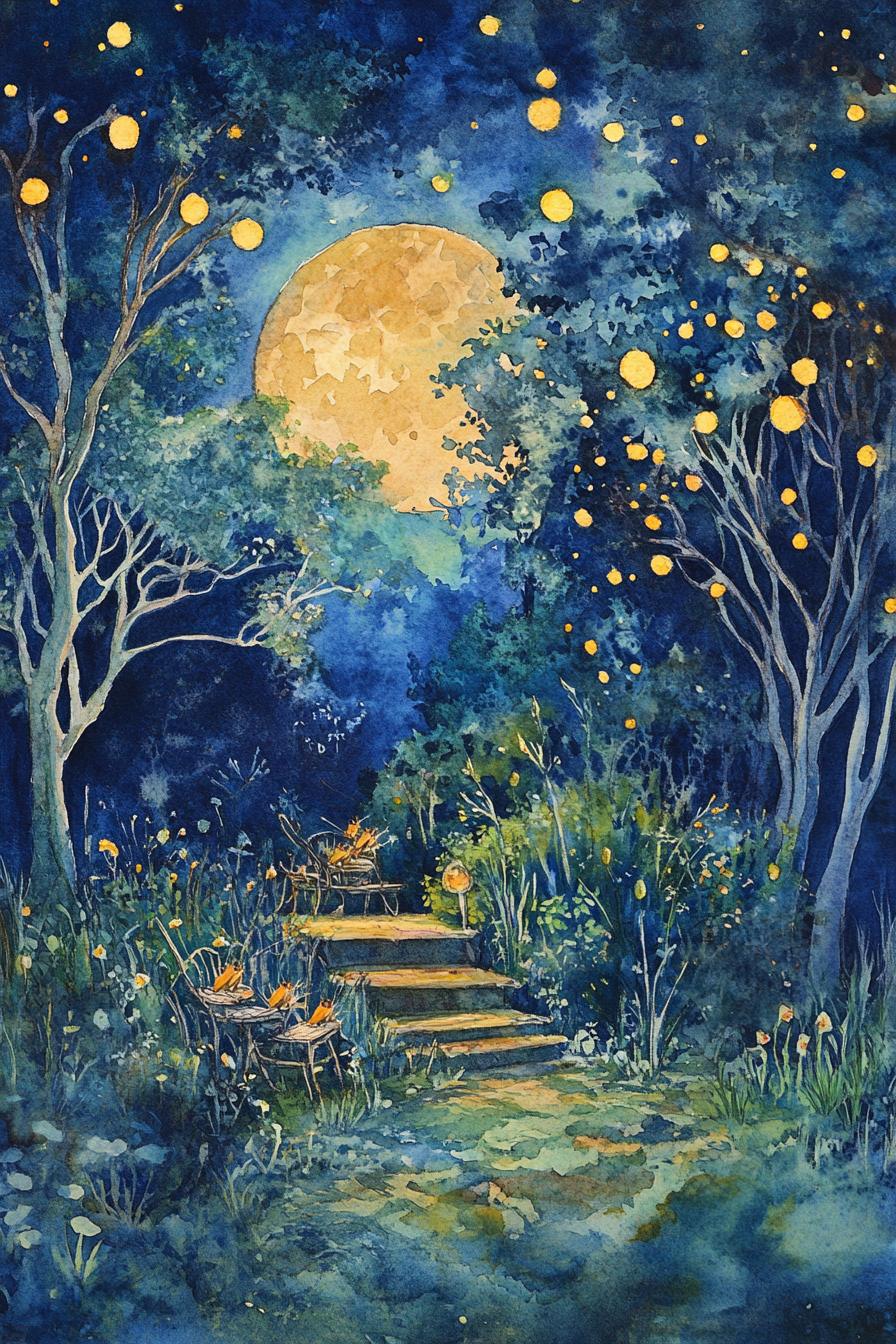
Generation parameters embedded in this image by Midjourney (PNG 'Description' text chunk):
Rediscover the serenade of crickets in a moonlit garden through a watercolor illustration. Soft, rhythmic brushstrokes and subtle washes of color should evoke the mesmerizing chorus of these nocturnal musicians, enveloping viewers in the tranquil melodies that harmonize with the night's gentle ambiance --ar 2:3 --v 6.1 Job ID: c93f2752-a9e7-42cb-9dd0-3747a3695092